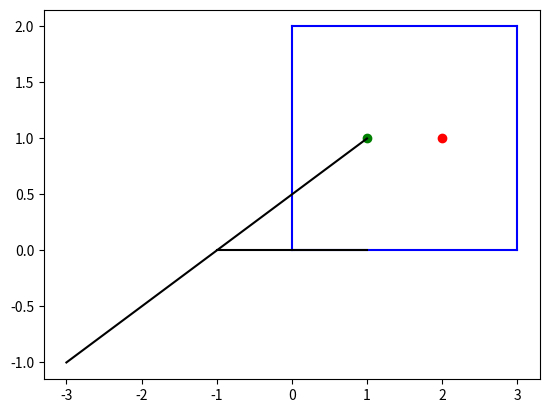

The matplotlib source for this figure:
import math

import matplotlib.pyplot as plt

def solution(dimensions, your_position, trainer_position, distance):
    boundingBox = []
    topRight = Point(dimensions[0], dimensions[1])
    boundingBox.append(Line(Point(0, 0), Point(dimensions[0], 0)))          # Bottom edge
    boundingBox.append(Line(Point(0, 0), Point(0, dimensions[1])))          # Left edge
    boundingBox.append(Line(Point(0, dimensions[1]), topRight))             # Top edge
    boundingBox.append(Line(Point(dimensions[0], 0), topRight))             # Right edge
    # plt.figure(figsize=(14, 9))
    [plt.plot([wall.point1.x, wall.point2.x], [wall.point1.y, wall.point2.y], color="blue") for wall in boundingBox]

    yourPos = Point(your_position[0], your_position[1])
    trnPos = Point(trainer_position[0], trainer_position[1])
    plt.plot(yourPos.x, yourPos.y, color="green", marker="o")
    plt.plot(trnPos.x, trnPos.y, color="red", marker="o")
    direction = Point(-3,-1)

    # plt.plot([yourPos.x, direction.x], [yourPos.y, direction.y], color="black")
    lineToDir = Line(direction,yourPos)
    reflection = boundingBox[0].getReflection(lineToDir,yourPos)
    intersection = boundingBox[0].getIntersectionWithLine(lineToDir)
    print(reflection)
    plt.plot([yourPos.x, direction.x], [yourPos.y, direction.y], color="black")
    plt.plot([reflection.point1.x,reflection.point2.x], [reflection.point1.y,reflection.point2.y], color="black")
    # plt.plot([reflection.point1.x], [reflection.point1.y],'o', color="black")
    # plt.plot([reflection.point2.x], [reflection.point2.y],'o', color="black")
    # normal = boundingBox[3].getNormal(boundingBox[3].getIntersectionWithLine(lineToDir),yourPos)
    # print(normal)
    # plt.plot([normal.point1.x,normal.point2.x],[normal.point1.y,normal.point2.y])

    # colors= ["red", "green", "blue", "yellow", "purple", "orange", "pink", "black", "brown", "gray", "olive", "cyan"]
    # for i in range(-dimensions[0] ,dimensions[0]+1):
    #     for j in range(-dimensions[1], dimensions[1]+1):
    #         direction = Point(i, j)
    #         intersections = simulateRay(boundingBox, yourPos, direction, distance)
    #         for normal in intersections:
    #         # for point in intersections:
    #             # xList.append(point.x)
    #             # yList.append(point.y)
    #             xList = []
    #             yList = []
    #             xList.append(normal.point1.x)
    #             xList.append(normal.point2.x)
    #             yList.append(normal.point1.y)
    #             yList.append(normal.point2.y)
    #             plt.plot(xList, yList, colors[((i*dimensions[0])+j)%len(colors)])
    plt.show()


def simulateRay(boundingBox, startPos, direction, distance):
    direction.add(startPos)
    bullet = Line(startPos, direction)

    intersects = []
    normals = []
    for wall in boundingBox:
        intersect = wall.getIntersectionWithLine(Line(startPos, direction))
        if intersect is not None and isInBounds(wall, intersect):
            normal = wall.getNormal(intersect,startPos)
            if normal is not None:
                normals.append(normal)
            intersects.append(intersect)
    return normals

def isInBounds(wall,point):
    return wall.point1.x <= point.x <= wall.point2.x and wall.point1.y <= point.y <= wall.point2.y


class Point:
    def __init__(self, x, y):
        self.x = x
        self.y = y

    def __str__(self):
        return "({0}, {1})".format(self.x, self.y)

    def add(self, other):
        self.x += other.x
        self.y += other.y

    def getDistance(self, other):
        return ((self.x - other.x)**2 + (self.y - other.y)**2)**0.5

    def getVector(self, other):
        return other.x - self.x, other.y - self.y

    def getUnitVector(self, other):
        x, y = self.getVector(other)
        dist = self.getDistance(other)
        return x/dist, y/dist

    def getPoint(self, vector, distance):
        x, y = vector
        return Point(self.x + x*distance, self.y + y*distance)

    def getIntersection(self, other, distance):
        vector = self.getUnitVector(other)
        return self.getPoint(vector, distance)


class Line:
    def __init__(self, point1, point2):
        self.point1 = point1
        self.point2 = point2

    def __str__(self):
        return "{0} - {1}".format(self.point1, self.point2)

    def getDistance(self, point):
        return point.getDistance(self.point1)

    def getIntersection(self, point, distance):
        return self.point1.getIntersection(point, distance)

    def getIntersectionWithLine(self, other):
        # Returns the intersection of the two lines
        # Returns None if the lines are parallel
        x1, y1 = self.point1.x, self.point1.y
        x2, y2 = self.point2.x, self.point2.y
        x3, y3 = other.point1.x, other.point1.y
        x4, y4 = other.point2.x, other.point2.y
        denom = (x1-x2)*(y3-y4) - (y1-y2)*(x3-x4)
        if denom == 0:
            return None
        x = ((x1*y2 - y1*x2)*(x3-x4) - (x1-x2)*(x3*y4 - y3*x4))/denom
        y = ((x1*y2 - y1*x2)*(y3-y4) - (y1-y2)*(x3*y4 - y3*x4))/denom
        if x==-0:
            x = 0
        if y==-0:
            y = 0
        return Point(x, y)

    def getReflection(self, otherLine, yourPos):
        # Returns the reflection of the line off of the other line
        # Returns None if the lines are parallel
        intersection = self.getIntersectionWithLine(otherLine)
        if intersection is None:
            return None
        normal = self.getNormal(intersection, yourPos)
        m1 = otherLine.getSlope()
        m2 = normal.getSlope()
        print("m1: {0}, m2: {1}".format(m1,m2))
        # Since angle of incidence between self's normal and otherLine is same as angle b/w normal and newLine
        m3 = m1 - (2*m2) - (m1*m2*m2)/((m2*m2) - 2*(m1*m2) - 1)
        if m2==math.inf or m1==math.inf:
            m3= 0
        b = intersection.y - (m3 * intersection.x)  # y = mx + b => b = y - mx
        anotherPointOnReflection = Point(yourPos.x, (yourPos.x * m3) + b)
        return Line(intersection, anotherPointOnReflection)

    def getSlope(self):
        if self.point2.x - self.point1.x != 0:
            return (self.point2.y-self.point1.y)/(self.point2.x-self.point1.x)
        else:
            return math.inf

    def getNormal(self, intersection, yourPosition):
        if self.point2.x-self.point1.x!=0:
            slope = self.getSlope()
            if slope == 0:
                return Line(intersection,Point(intersection.x,yourPosition.y))
            normalSlope = 1/slope
        else:
            normalSlope=0

        b = intersection.y - (normalSlope*intersection.x)                    # y = mx + b => b = y - mx
        # print(normalSlope)
        anotherPointOnNormal = Point(yourPosition.x,(yourPosition.x*normalSlope)+b)
        # print(anotherPointOnNormal)
        return Line(intersection,anotherPointOnNormal)



if __name__ == '__main__':
    solution([3, 2], [1, 1], [2, 1], 4)
